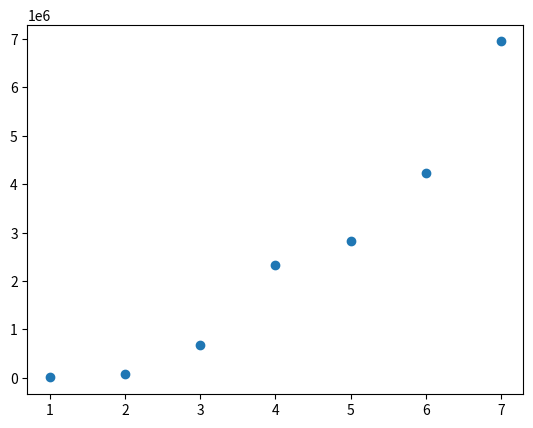

Source code (Python):
import matplotlib.pyplot as plt
import numpy as np

mes = np.array([1, 2, 3, 4, 5, 6, 7], dtype=float)
casos = np.array([9926, 76246, 681488, 2336640, 2835147, 4226655, 6942042], dtype=float)

plt.scatter(mes,casos)
plt.show()